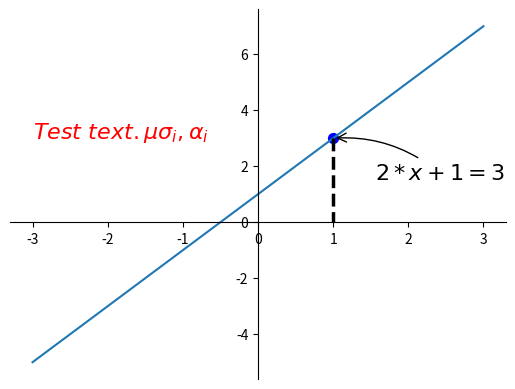

Write the Python code that produced this figure.
# _*_ coding:utf-8 _*_
import matplotlib.pyplot as plt
import numpy as np

# 绘制普通图像
x = np.linspace(-3, 3, 50)
y = 2 * x + 1

plt.figure()
plt.plot(x, y)

# 将上、右边框去掉
ax = plt.gca()
ax.spines['right'].set_color('none')
ax.spines['top'].set_color('none')

# 设置x轴的位置及数据在坐标轴上的位置
ax.xaxis.set_ticks_position('bottom')
ax.spines['bottom'].set_position(('data', 0))
# 设置y轴的位置及数据在坐标轴上的位置
ax.yaxis.set_ticks_position('left')
ax.spines['left'].set_position(('data', 0))

# 定义(x0, y0)点
x0 = 1
y0 = 2 * x0 + 1

# 绘制(x0, y0)点
plt.scatter(x0, y0, s = 50, color = 'blue')
# 绘制虚线
plt.plot([x0, x0], [y0, 0], 'k--', lw = 2.5)
# 绘制注解一
plt.annotate(r'$2 * x + 1 = %s$' % y0, xy = (x0, y0), xycoords = 'data', xytext = (+30, -30), \
             textcoords = 'offset points', fontsize = 16, arrowprops = dict(arrowstyle = '->', connectionstyle = 'arc3, rad = .2'))

# 绘制注解二
plt.text(-3, 3, r'$Test\ text. \mu \sigma_i, \alpha_i$', fontdict = {'size': 16, 'color': 'red'})
plt.show()